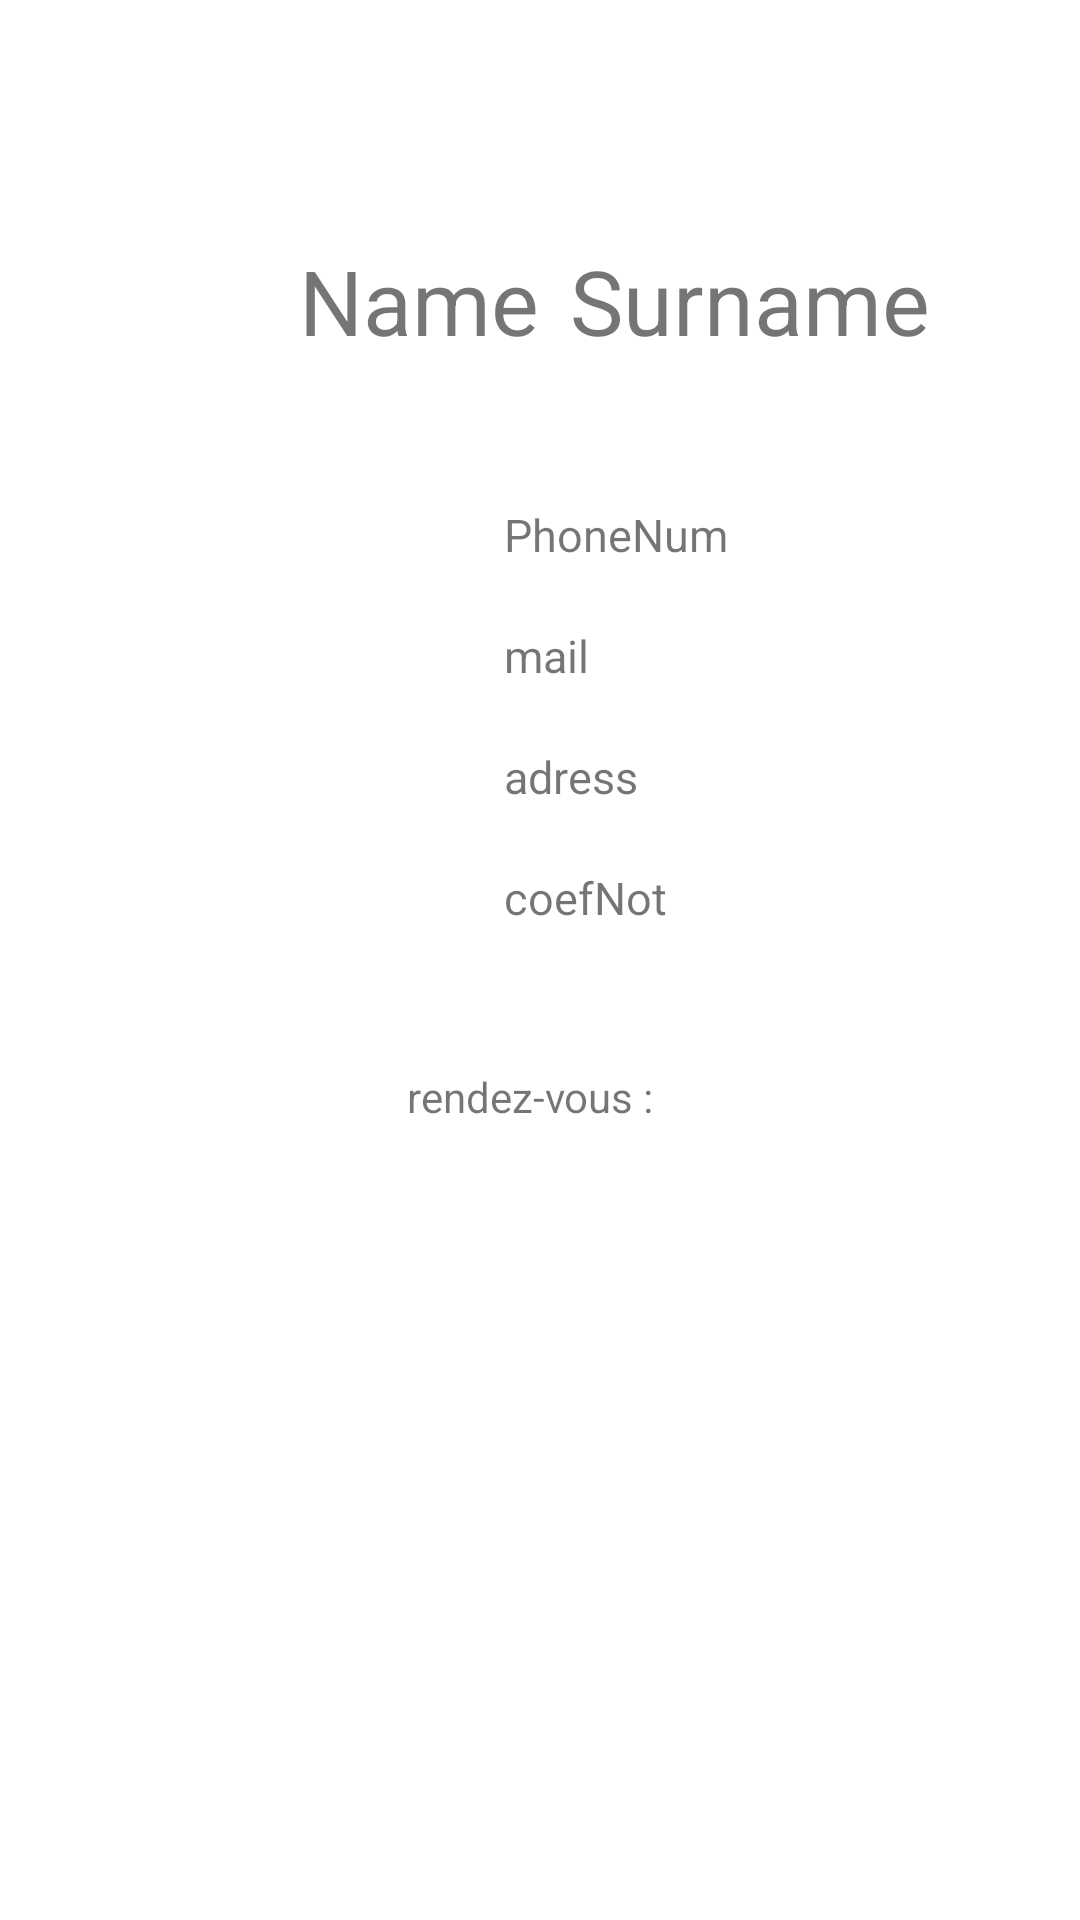

Reconstruct the res/layout file that produces this screen, plus the resources it refers to.
<!-- AndroidManifest.xml: application theme Theme.GSBMobile -->
<!-- res/layout/activity_doctor.xml -->
<?xml version="1.0" encoding="utf-8"?>
<androidx.constraintlayout.widget.ConstraintLayout xmlns:android="http://schemas.android.com/apk/res/android"
    xmlns:app="http://schemas.android.com/apk/res-auto"
    xmlns:tools="http://schemas.android.com/tools"
    android:layout_width="match_parent"
    android:layout_height="match_parent"
    tools:context=".DoctorActivity">

    <TextView
        android:id="@+id/tvSurName"
        android:layout_width="wrap_content"
        android:layout_height="wrap_content"
        android:layout_marginTop="80dp"
        android:text="Surname"
        android:textSize="30sp"
        app:layout_constraintEnd_toEndOf="parent"
        app:layout_constraintHorizontal_bias="0.172"
        app:layout_constraintStart_toEndOf="@+id/tvName"
        app:layout_constraintTop_toTopOf="parent" />

    <TextView
        android:id="@+id/tvName"
        android:layout_width="wrap_content"
        android:layout_height="wrap_content"
        android:layout_marginTop="80dp"
        android:text="Name"
        android:textSize="30sp"
        app:layout_constraintEnd_toEndOf="parent"
        app:layout_constraintHorizontal_bias="0.356"
        app:layout_constraintStart_toStartOf="parent"
        app:layout_constraintTop_toTopOf="parent" />

    <TextView
        android:id="@+id/tvPhoneNum"
        android:layout_width="wrap_content"
        android:layout_height="wrap_content"
        android:layout_marginStart="168dp"
        android:layout_marginTop="168dp"
        android:text="PhoneNum"
        android:textSize="15sp"
        app:layout_constraintStart_toStartOf="parent"
        app:layout_constraintTop_toTopOf="parent" />

    <TextView
        android:id="@+id/tvMail"
        android:layout_width="wrap_content"
        android:layout_height="wrap_content"
        android:layout_marginStart="168dp"
        android:layout_marginTop="20dp"
        android:text="mail"
        android:textSize="15sp"
        app:layout_constraintStart_toStartOf="parent"
        app:layout_constraintTop_toBottomOf="@+id/tvPhoneNum" />

    <TextView
        android:id="@+id/tvAdress"
        android:layout_width="wrap_content"
        android:layout_height="wrap_content"
        android:layout_marginStart="168dp"
        android:layout_marginTop="20dp"
        android:text="adress"
        android:textSize="15sp"
        app:layout_constraintStart_toStartOf="parent"
        app:layout_constraintTop_toBottomOf="@+id/tvMail" />

    <TextView
        android:id="@+id/tvcoeffNot"
        android:layout_width="wrap_content"
        android:layout_height="wrap_content"
        android:layout_marginStart="168dp"
        android:layout_marginTop="20dp"
        android:text="coefNot"
        android:textSize="15sp"
        app:layout_constraintStart_toStartOf="parent"
        app:layout_constraintTop_toBottomOf="@+id/tvAdress" />

    <TextView
        android:id="@+id/tvRdv"
        android:layout_width="wrap_content"
        android:layout_height="wrap_content"
        android:layout_marginTop="356dp"
        android:text="rendez-vous : "
        app:layout_constraintEnd_toEndOf="parent"
        app:layout_constraintHorizontal_bias="0.495"
        app:layout_constraintStart_toStartOf="parent"
        app:layout_constraintTop_toTopOf="parent" />

    <androidx.recyclerview.widget.RecyclerView
        android:id="@+id/listVisit"
        android:layout_width="wrap_content"
        android:layout_height="0dp"
        android:layout_marginTop="12dp"
        app:layout_constraintEnd_toEndOf="parent"
        app:layout_constraintHorizontal_bias="0.498"
        app:layout_constraintStart_toStartOf="parent"
        app:layout_constraintTop_toBottomOf="@+id/tvRdv" />
</androidx.constraintlayout.widget.ConstraintLayout>
<!-- resources referenced by this layout -->
<resources>
  <style name="Theme.GSBMobile" parent="Theme.MaterialComponents.DayNight.DarkActionBar">
          
          <item name="colorPrimary">@color/purple_500</item>
          <item name="colorPrimaryVariant">@color/purple_700</item>
          <item name="colorOnPrimary">@color/white</item>
          
          <item name="colorSecondary">@color/teal_200</item>
          <item name="colorSecondaryVariant">@color/teal_700</item>
          <item name="colorOnSecondary">@color/black</item>
          
          <item name="android:statusBarColor" tools:targetApi="l">?attr/colorPrimaryVariant</item>
          
      </style>
  <!-- not gathered from this repository: default colours our renderer supplied (Android Studio template values) -->
  <color name="purple_500">#FF6200EE</color>
  <color name="purple_700">#FF3700B3</color>
  <color name="teal_200">#FF03DAC5</color>
  <color name="teal_700">#FF018786</color>
  <color name="black">#FF000000</color>
  <color name="white">#FFFFFFFF</color>
</resources>
